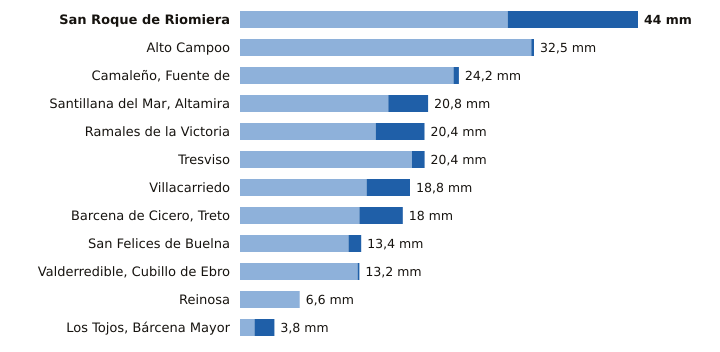

The data file committed next to this chart (first rows):
estacion, provincia, indicativo, mm_6_dias_anteriores, mm_hoy, mm_7_dias, horas_de_hoy
San Roque de Riomiera, Cantabria, 1103X, 29.6, 14.4, 44.0, 5
Alto Campoo, Cantabria, 9001S, 32.2, 0.3, 32.5, 6
Camaleño, Fuente de, Cantabria, 1167B, 23.6, 0.6, 24.2, 6
Santillana del Mar, Altamira, Cantabria, 1740, 16.4, 4.4, 20.8, 5
Ramales de la Victoria, Cantabria, 1089U, 15.0, 5.4, 20.4, 5
Tresviso, Cantabria, 1176A, 19.0, 1.4, 20.4, 5
Villacarriedo, Cantabria, 1124E, 14.0, 4.8, 18.8, 6
Barcena de Cicero, Treto, Cantabria, 1096X, 13.2, 4.8, 18.0, 5
San Felices de Buelna, Cantabria, 1152C, 12.0, 1.4, 13.4, 5
Valderredible, Cubillo de Ebro, Cantabria, 9016X, 13.0, 0.2, 13.2, 6
Reinosa, Cantabria, 9001D, 6.6, 0.0, 6.6, 6
Los Tojos, Bárcena Mayor, Cantabria, 1135C, 1.6, 2.2, 3.8, 6
